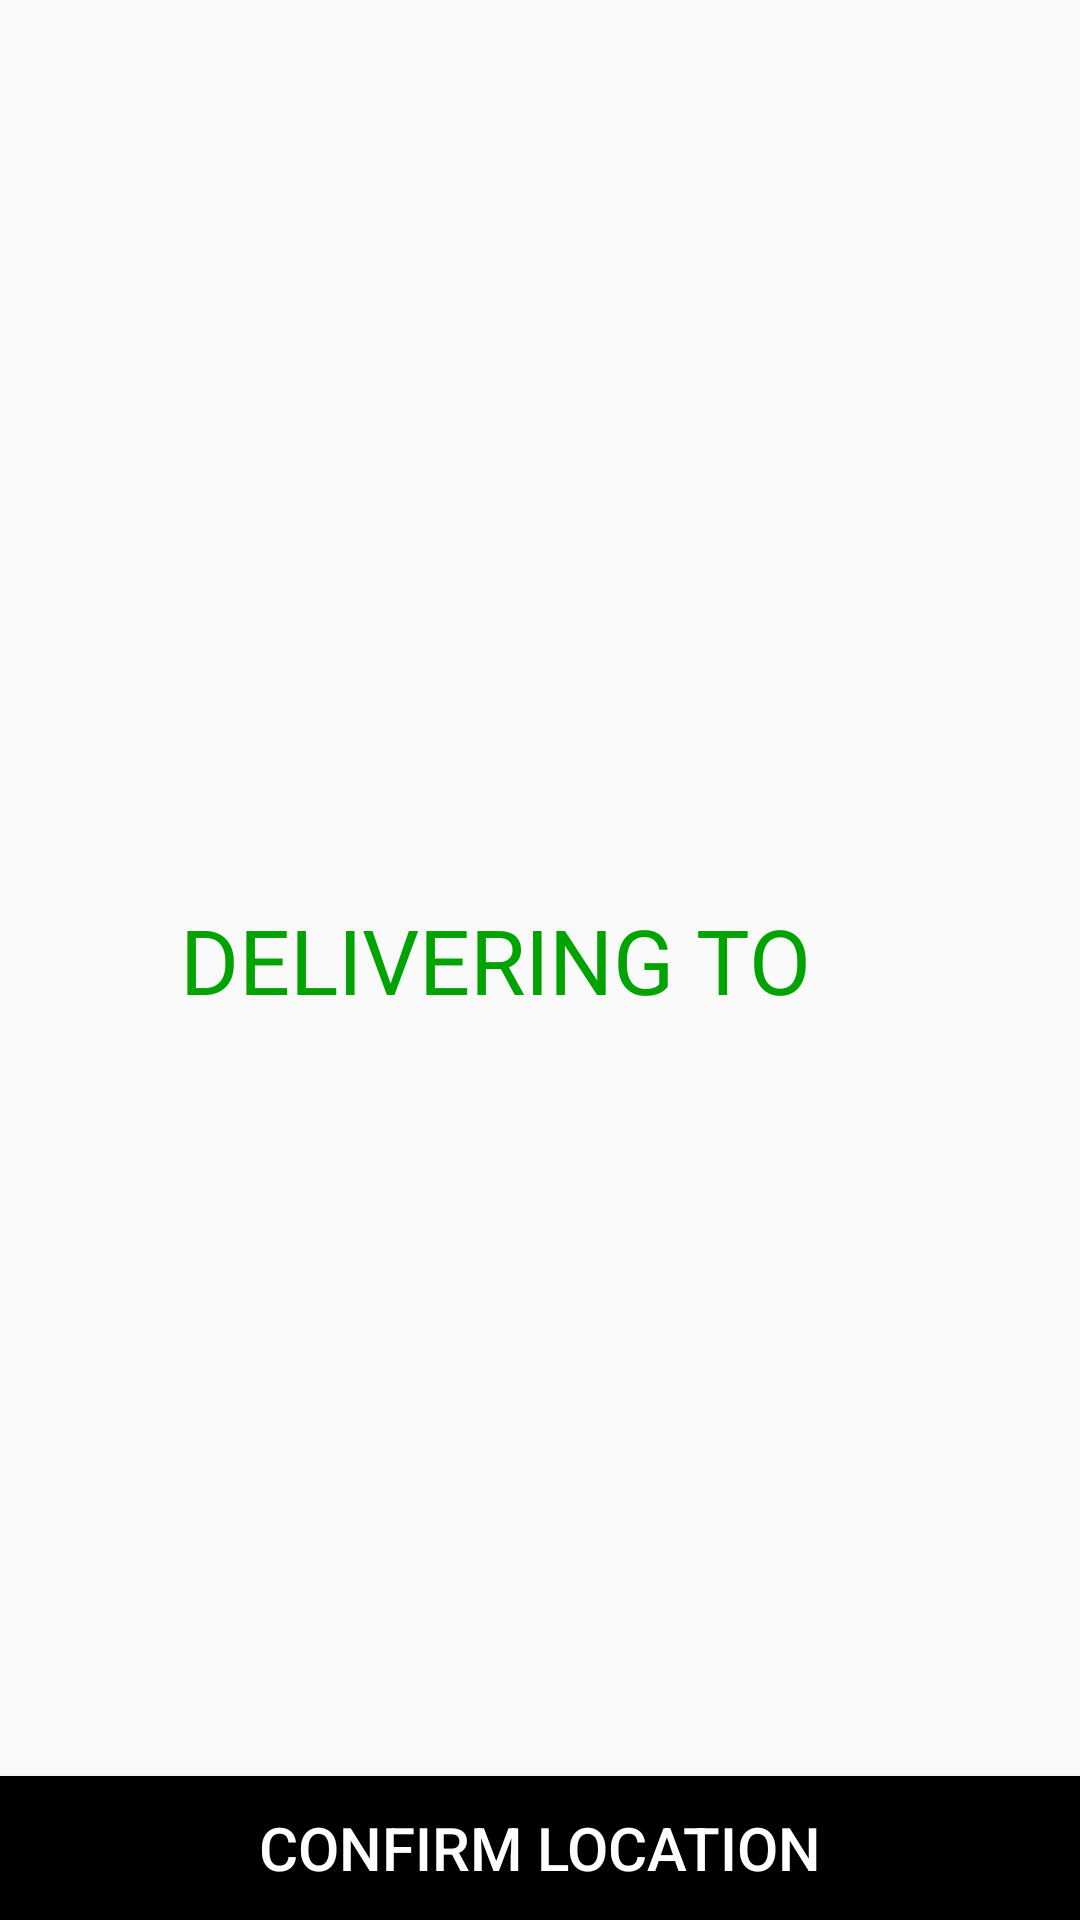

Android layout source for this screen:
<!-- AndroidManifest.xml: activity theme AppTheme.Launcher -->
<!-- res/layout/activity_location.xml -->
<?xml version="1.0" encoding="utf-8"?>
<RelativeLayout xmlns:android="http://schemas.android.com/apk/res/android"
    xmlns:app="http://schemas.android.com/apk/res-auto"
    xmlns:tools="http://schemas.android.com/tools"
    android:orientation="vertical"
    android:layout_width="match_parent"
    android:layout_height="match_parent"
    tools:context=".LocationActivity">

    <ImageView
        android:layout_width="150dp"
        android:layout_height="150dp"
        android:id="@+id/loc_gif"
        android:layout_marginTop="170dp"
        android:layout_marginLeft="80dp"
        tools:ignore="ContentDescription" />

    <TextView
        android:id="@+id/delivering"
        android:layout_width="wrap_content"
        android:layout_height="wrap_content"
        android:text="@string/delivering_to"
        android:textSize="30sp"
        android:textColor="@color/ratingHigh"
        android:layout_marginLeft="60dp"
        android:layout_centerVertical="true" />
    <ImageView
        android:id="@+id/loc_image"
        android:layout_width="40dp"
        android:layout_height="50dp"
        android:layout_marginLeft="50dp"
        android:padding="4dp"
        android:src="@drawable/locationn"
        android:layout_below="@+id/delivering"
        tools:ignore="ContentDescription" />
    <TextView
        android:id="@+id/loc_address"
        android:layout_width="250dp"
        android:layout_height="wrap_content"
        android:layout_marginLeft="80dp"
        android:padding="4dp"
        android:layout_below="@+id/delivering"
        android:layout_gravity="center" />


    <Button
        android:layout_width="match_parent"
        android:layout_height="wrap_content"
        android:id="@+id/order_now"
        android:layout_alignParentBottom="true"
        android:background="@color/colorBlack"
        android:text="@string/confirm_location"
        android:textSize="20sp"
        android:textColor="@color/white"/>


</RelativeLayout>
<!-- resources referenced by this layout -->
<resources>
  <color name="colorBlack">#000000</color>
  <color name="ratingHigh">#00A300</color>
  <color name="white">#FFFFFFFF</color>
  <string name="confirm_location">Confirm Location</string>
  <string name="delivering_to">DELIVERING TO</string>
  <style name="AppTheme.Launcher" parent="Theme.AppCompat.Light.NoActionBar">
          
          <item name="colorPrimary">@color/white</item>
          <item name="colorPrimaryDark">@color/colorPrimaryDark</item>
          <item name="colorAccent">@color/grey_text</item>
          <item name="android:windowFullscreen">true</item>
      </style>
  <color name="colorPrimaryDark">#3262C4</color>
  <color name="grey_text">#4c4c4d</color>
</resources>
